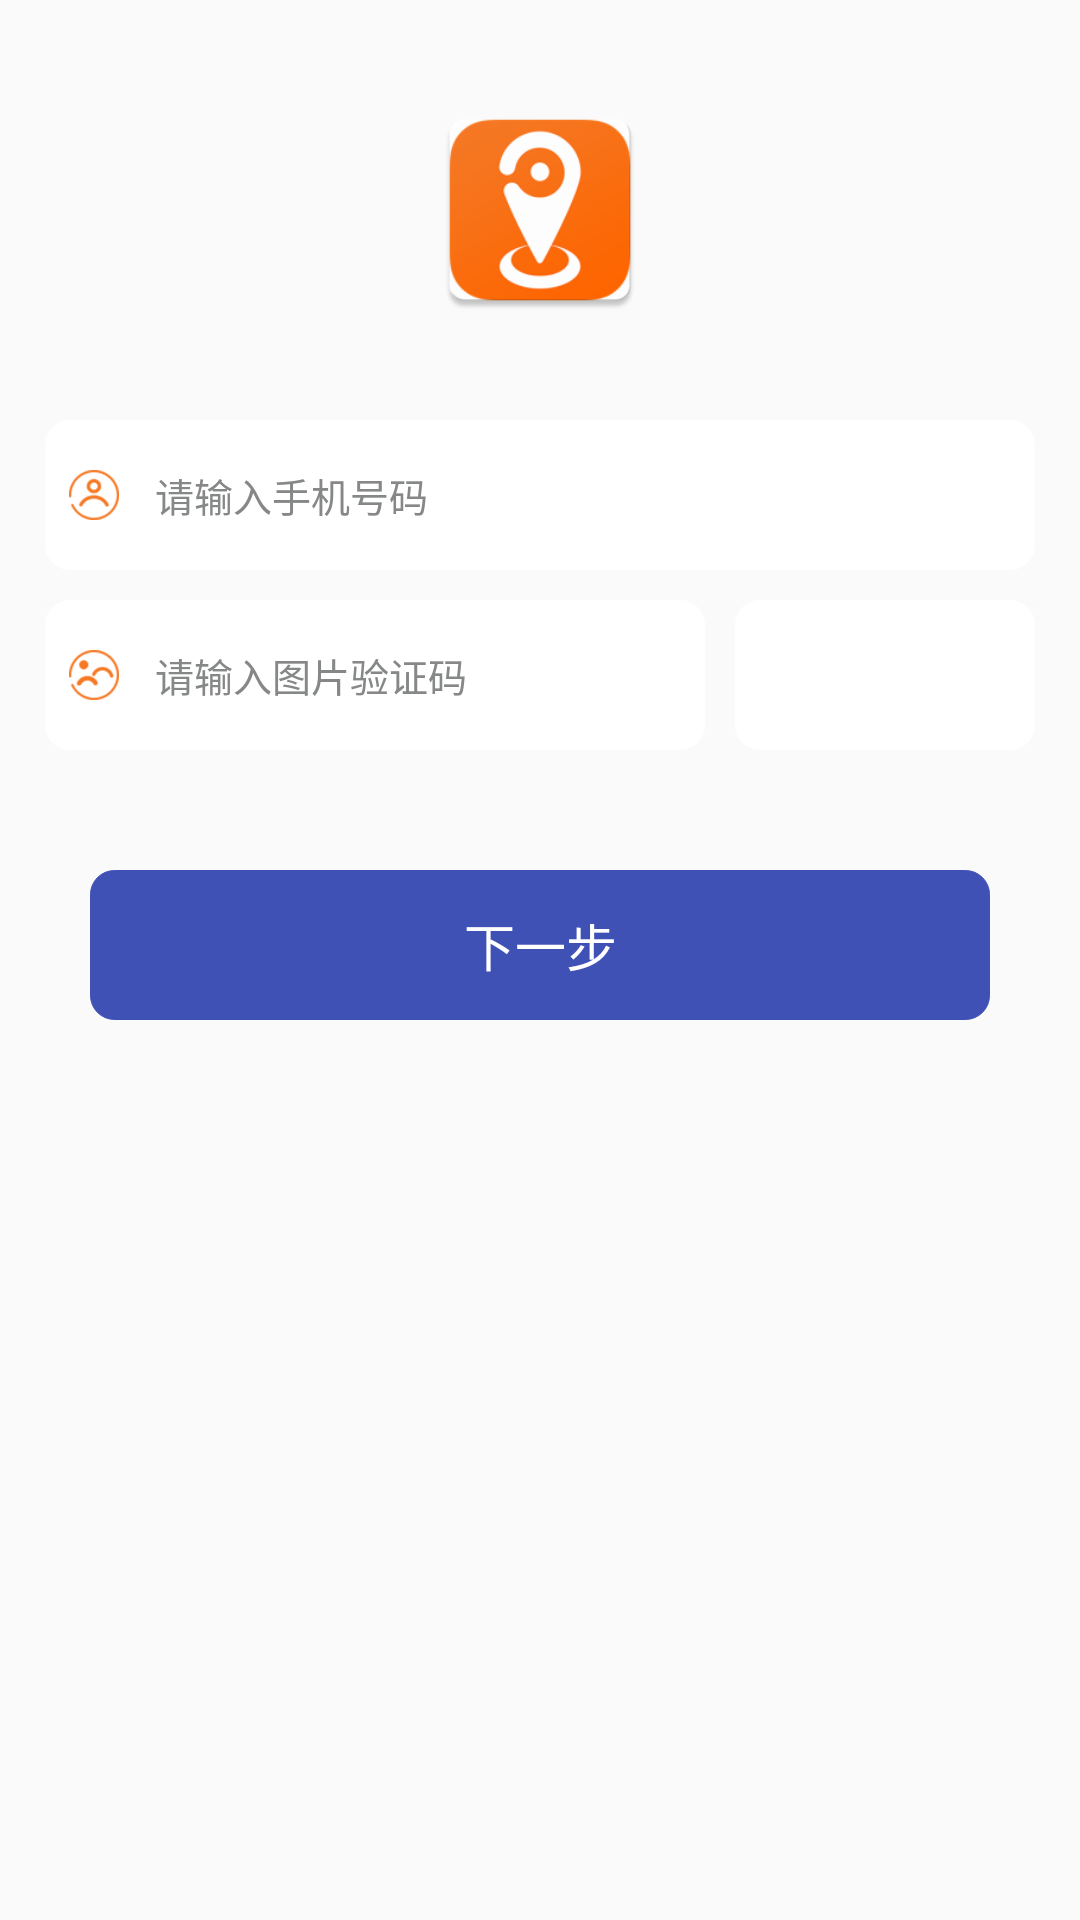

Produce the Android XML layout that renders to this screen, including the resource entries it uses.
<!-- AndroidManifest.xml: application theme AppTheme -->
<!-- res/layout/activity_register.xml -->
<?xml version="1.0" encoding="utf-8"?>
<LinearLayout xmlns:android="http://schemas.android.com/apk/res/android"
    android:layout_width="match_parent"
    android:layout_height="match_parent"
    android:orientation="vertical">

    <ImageView
        android:layout_width="match_parent"
        android:layout_height="100dp"
        android:layout_marginTop="20dp"
        android:paddingBottom="12dp"
        android:paddingTop="12dp"
        android:src="@mipmap/ic_launcher" />

    <LinearLayout
        android:layout_width="match_parent"
        android:layout_height="50dp"
        android:layout_marginLeft="15dp"
        android:layout_marginRight="15dp"
        android:layout_marginTop="20dp"
        android:background="@drawable/input_bg"
        android:orientation="horizontal">

        <ImageView
            android:layout_width="wrap_content"
            android:layout_height="wrap_content"
            android:layout_gravity="center_vertical"
            android:layout_marginLeft="8dp"
            android:src="@mipmap/xz_user_leftdraw" />

        <EditText
            android:id="@+id/xz_register_phone"
            style="@style/sl_edit_regist1"
            android:layout_height="wrap_content"
            android:layout_gravity="center_vertical"
            android:layout_weight="1"
            android:gravity="center_vertical"
            android:hint="请输入手机号码"
            android:inputType="numberSigned"
            android:maxLength="11" />
    </LinearLayout>

    <LinearLayout
        android:layout_width="match_parent"
        android:layout_height="50dp"
        android:layout_marginLeft="15dp"
        android:layout_marginRight="15dp"
        android:layout_marginTop="10dp">

        <LinearLayout
            android:layout_width="0dp"
            android:layout_height="match_parent"
            android:layout_weight="1"
            android:background="@drawable/input_bg"
            android:gravity="center_vertical">

            <ImageView
                android:layout_width="wrap_content"
                android:layout_height="wrap_content"
                android:layout_gravity="center_vertical"
                android:layout_marginLeft="8dp"
                android:src="@mipmap/xz_num_code" />

            <EditText
                android:id="@+id/xz_register_et"
                style="@style/sl_edit_regist1"
                android:layout_width="match_parent"
                android:layout_alignParentLeft="true"
                android:layout_marginRight="1px"
                android:layout_toLeftOf="@+id/xz_register_code_bt"
                android:hint="请输入图片验证码"
                android:inputType="numberSigned"
                android:maxLength="4" />

        </LinearLayout>

        <LinearLayout
            android:layout_width="100dp"
            android:layout_height="50dp"
            android:layout_marginLeft="10dp"
            android:background="@drawable/input_bg"
            android:gravity="center">

            
        </LinearLayout>
    </LinearLayout>

    <TextView
        android:id="@+id/xz_register_next"
        android:layout_width="match_parent"
        android:layout_height="50dp"
        android:layout_marginLeft="30dp"
        android:layout_marginRight="30dp"
        android:layout_marginTop="40dp"
        android:background="@drawable/xz_login_bg"
        android:enabled="true"
        android:gravity="center"
        android:text="下一步"
        android:textColor="#ffffff"
        android:textSize="17sp" />

</LinearLayout>
<!-- resources referenced by this layout -->
<resources>
  <!-- drawable input_bg (drawable) -->
  <?xml version="1.0" encoding="utf-8"?>
  <shape xmlns:android="http://schemas.android.com/apk/res/android"
      android:shape="rectangle">
      <solid android:color="#ffffff" />
  
      <stroke
          android:width="1px"
          android:color="#ffffff" />
  
  
      <corners
          android:bottomLeftRadius="8dp"
          android:bottomRightRadius="8dp"
          android:topLeftRadius="8dp"
          android:topRightRadius="8dp" />
  </shape>
  <!-- drawable xz_login_bg (drawable) -->
  <?xml version="1.0" encoding="utf-8"?>
  <shape xmlns:android="http://schemas.android.com/apk/res/android"
      android:shape="rectangle">
      <solid android:color="@color/hic_color500" />
  
      <stroke android:width="1px" android:color="@color/hic_color500"/>
  
  
      <corners
          android:bottomRightRadius="8dp"
          android:bottomLeftRadius="8dp"
          android:topLeftRadius="8dp"
          android:topRightRadius="8dp" />
  </shape>
  <!-- mipmap ic_launcher: png bitmap (mipmap-hdpi, 7196 bytes) -->
  <!-- mipmap xz_num_code: png bitmap (mipmap-xxxhdpi, 3128 bytes) -->
  <!-- mipmap xz_user_leftdraw: png bitmap (mipmap-xxxhdpi, 3186 bytes) -->
  <style name="sl_edit_regist1" parent="sl_edit_regist_par">
          <item name="android:background">@null</item>
          <item name="android:layout_width">match_parent</item>
          <item name="android:layout_height">wrap_content</item>
      </style>
  <style name="AppTheme" parent="Theme.AppCompat.Light.NoActionBar">
          <item name="android:screenOrientation">portrait</item>
          
          <item name="colorPrimary">@color/colorPrimary</item>
          <item name="colorPrimaryDark">@color/colorPrimaryDark</item>
          <item name="colorAccent">@color/colorAccent</item>
      </style>
  <color name="hic_color500">#3f51b5</color>
  <style name="sl_edit_regist_par">
          <item name="android:textColorHint">#858887</item>
          <item name="android:textColor">#393c3e</item>
          <item name="android:textSize">13sp</item>
          <item name="android:padding">12dp</item>
          <item name="android:theme">@style/xz_edit</item>
          <item name="android:singleLine">true</item>
      </style>
  <color name="colorPrimary">#3F51B5</color>
  <color name="colorPrimaryDark">#303F9F</color>
  <color name="colorAccent">#FF4081</color>
  <style name="xz_edit" parent="Theme.AppCompat.Light">
          <item name="colorControlNormal">#000000</item>
          <item name="colorControlActivated">#000000</item>
      </style>
</resources>
